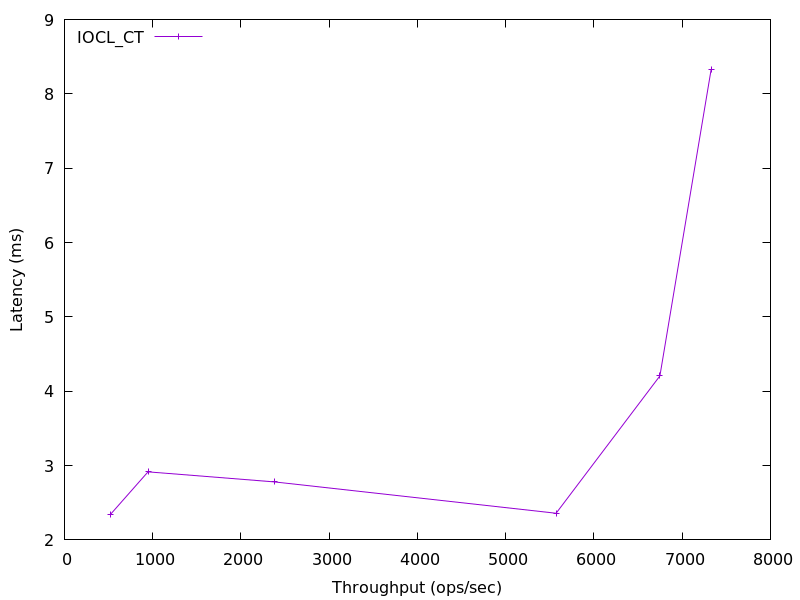

The data file committed next to this chart (first rows):
517.7391559960985, 2.3381395
946.5, 2.915
2378, 2.78
5571, 2.359
6748, 4.206
7329, 8.333
